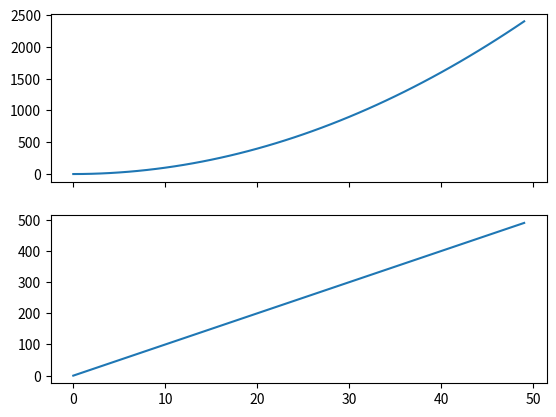

Write Python code to recreate this figure.
import matplotlib.pyplot as plt
from matplotlib.widgets import SpanSelector
import inspect
from pprint import pprint

# define a function to handle span selection events
def onselect(xmin, xmax):
    for span in spans:
        if span.active:
            span.extents = (xmin, xmax)
            #span.draw()
            #pprint(inspect.getmembers(span))
            with open('span_mems.txt', 'w') as file:
                for line in inspect.getmembers(span):
                    file.writelines(str(line))
                    file.write('\n')

# generate some sample data
x = range(50)
y1 = [i**2 for i in x]
y2 = [i*10 for i in x]

# create the subplots
fig, (ax1, ax2) = plt.subplots(2, 1, sharex=True)

# plot the data on each subplot
ax1.plot(x, y1)
ax2.plot(x, y2)

# add a span selector to each subplot
spans = []
span1 = SpanSelector(ax1, onselect, 'horizontal', useblit=True,
                     props=dict(alpha=0.5, facecolor='red'), interactive=True)
spans.append(span1)
span2 = SpanSelector(ax2, onselect, 'horizontal', useblit=True,
                     props=dict(alpha=0.5, facecolor='blue'), interactive=True)
spans.append(span2)

plt.show()
